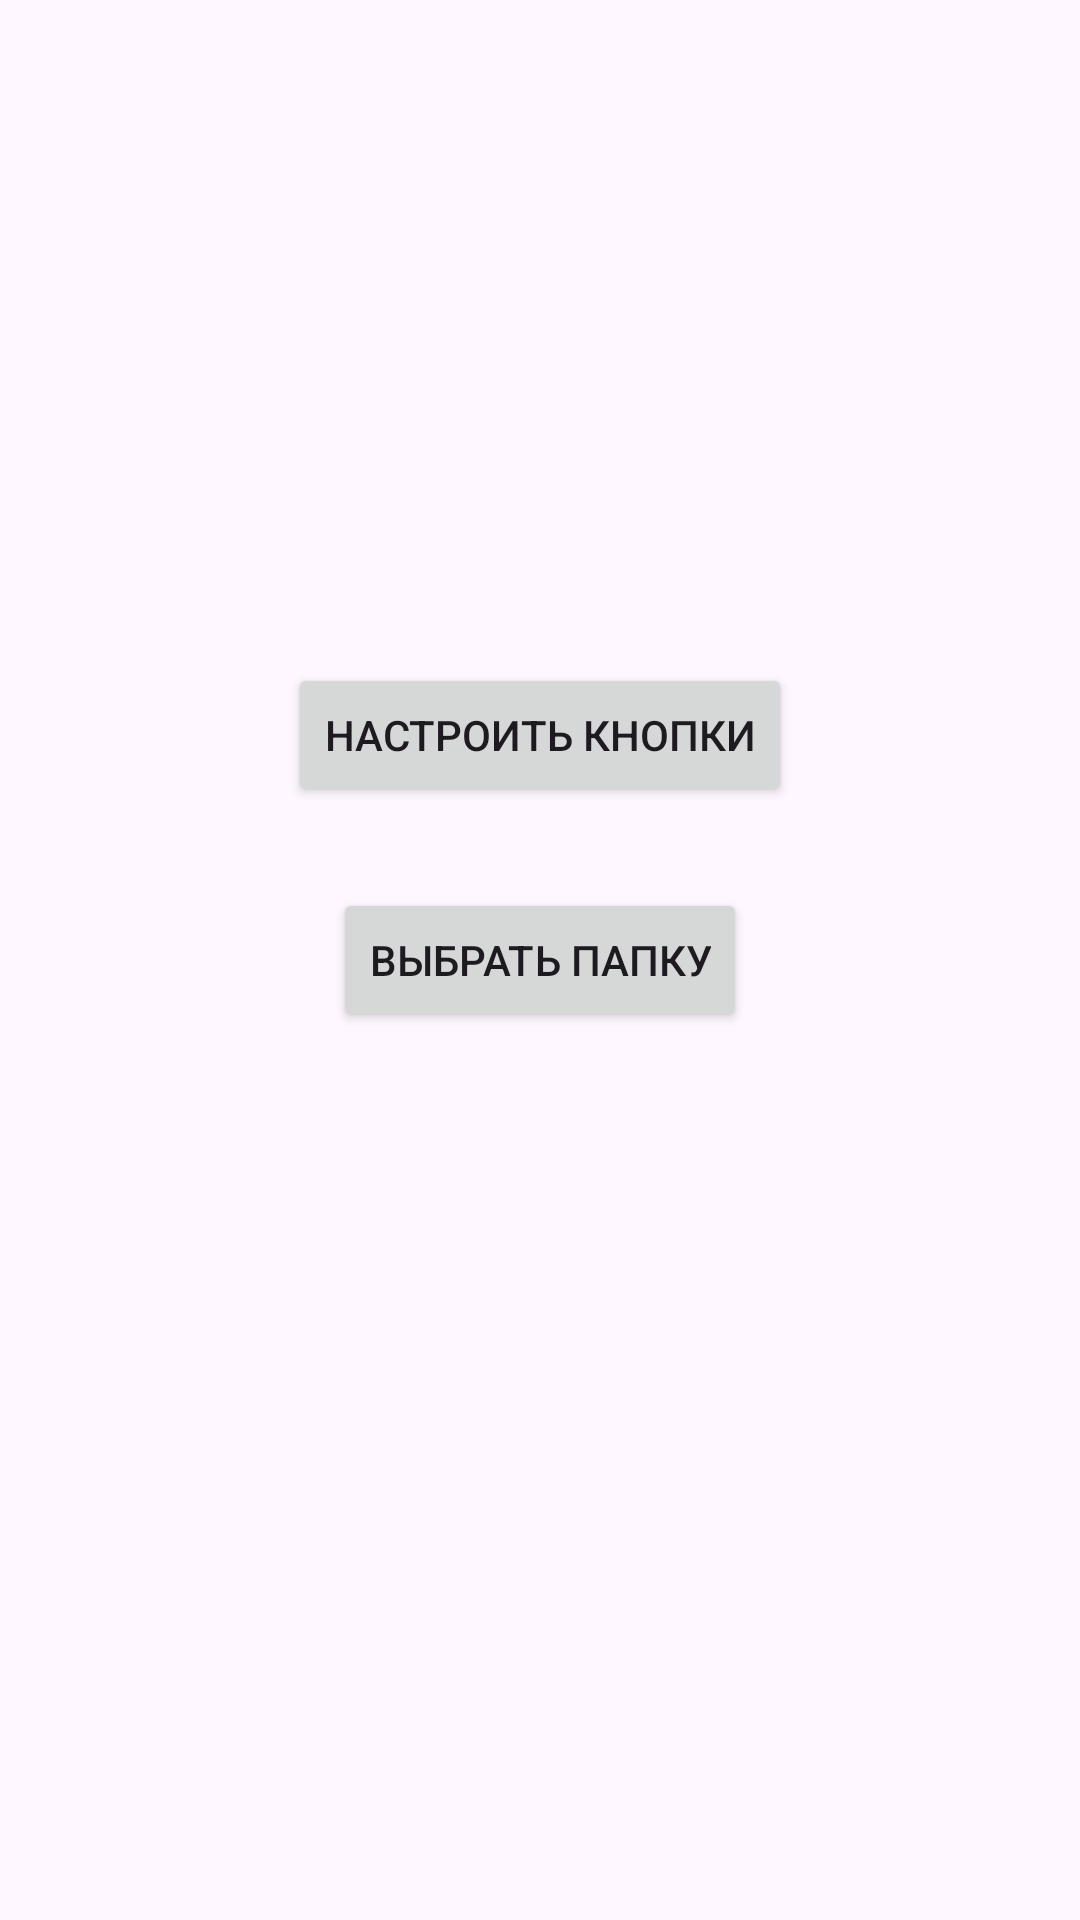

Reconstruct the res/layout file that produces this screen, plus the resources it refers to.
<!-- AndroidManifest.xml: application theme Theme.PhotoSorter -->
<!-- res/layout/fragment_home.xml -->
<?xml version="1.0" encoding="utf-8"?>
<androidx.constraintlayout.widget.ConstraintLayout xmlns:android="http://schemas.android.com/apk/res/android"
    xmlns:app="http://schemas.android.com/apk/res-auto"
    xmlns:tools="http://schemas.android.com/tools"
    android:layout_width="match_parent"
    android:layout_height="match_parent"
    tools:context=".fragments.HomeFragment"
    android:id="@+id/frameLayout">

    <Button
        android:id="@+id/button_get_folder"
        android:layout_width="wrap_content"
        android:layout_height="wrap_content"
        android:text="Выбрать папку"
        app:layout_constraintBottom_toBottomOf="parent"
        app:layout_constraintEnd_toEndOf="parent"
        app:layout_constraintStart_toStartOf="parent"
        app:layout_constraintTop_toTopOf="parent"
        tools:layout_conversion_absoluteHeight="48dp"
        tools:layout_conversion_absoluteWidth="149dp" />

    <Button
        android:id="@+id/buttonSetUp"
        android:layout_width="wrap_content"
        android:layout_height="wrap_content"
        android:layout_marginBottom="27dp"
        android:text="Настроить кнопки"
        app:layout_constraintBottom_toTopOf="@+id/button_get_folder"
        app:layout_constraintEnd_toEndOf="@+id/button_get_folder"
        app:layout_constraintStart_toStartOf="@+id/button_get_folder" />

</androidx.constraintlayout.widget.ConstraintLayout>
<!-- resources referenced by this layout -->
<resources>
  <style name="Theme.PhotoSorter" parent="Base.Theme.PhotoSorter" />
  <style name="Base.Theme.PhotoSorter" parent="Theme.Material3.DayNight.NoActionBar">
          
          
      </style>
</resources>
